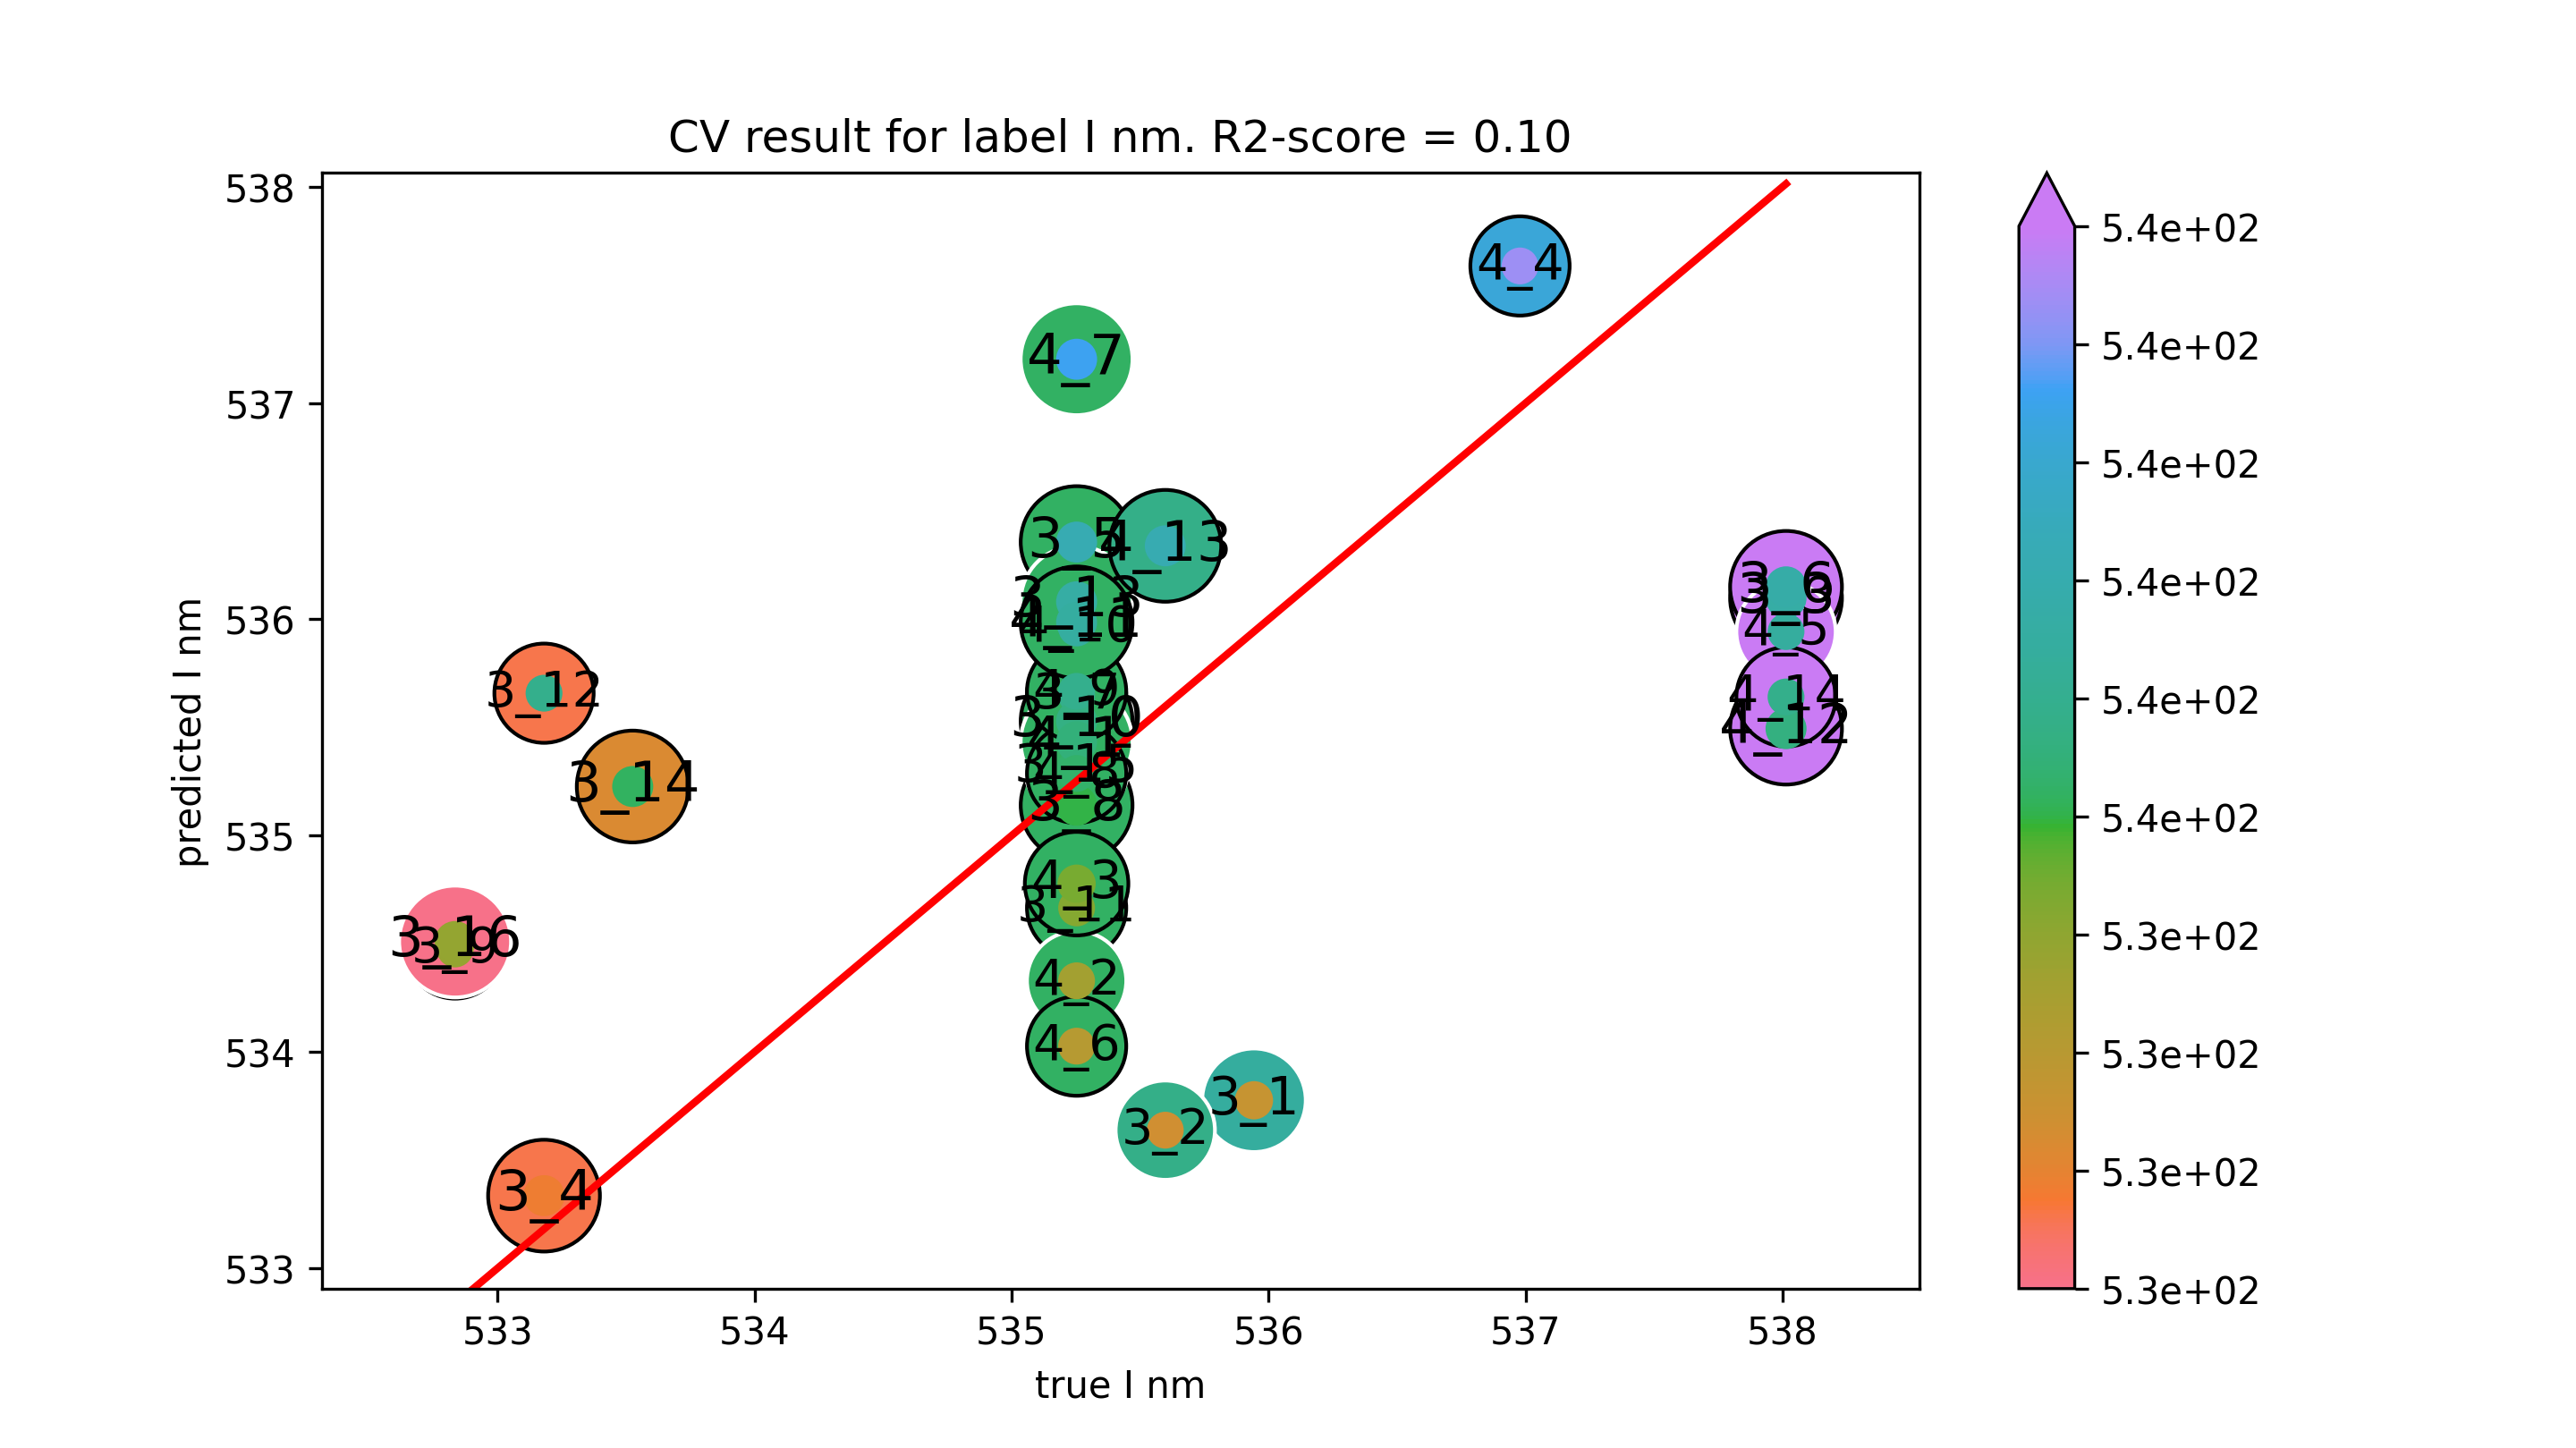

The data file committed next to this chart (first rows):
true I nm, predicted I nm
535.9, 533.8
535.6, 533.6
538, 536.1
533.2, 533.3
535.3, 536.4
538, 536.2
535.3, 535.6
535.3, 535.1
532.8, 534.5
535.3, 535.5
535.3, 534.7
533.2, 535.7
535.3, 536.1
533.5, 535.2
535.3, 535.3
532.8, 534.5
535.3, 535.4
535.3, 534.3
535.3, 534.8
537, 537.6
538, 535.9
535.3, 534
535.3, 537.2
535.3, 535.3
535.3, 535.7
535.3, 536
535.3, 536
538, 535.5
535.6, 536.3
538, 535.6
